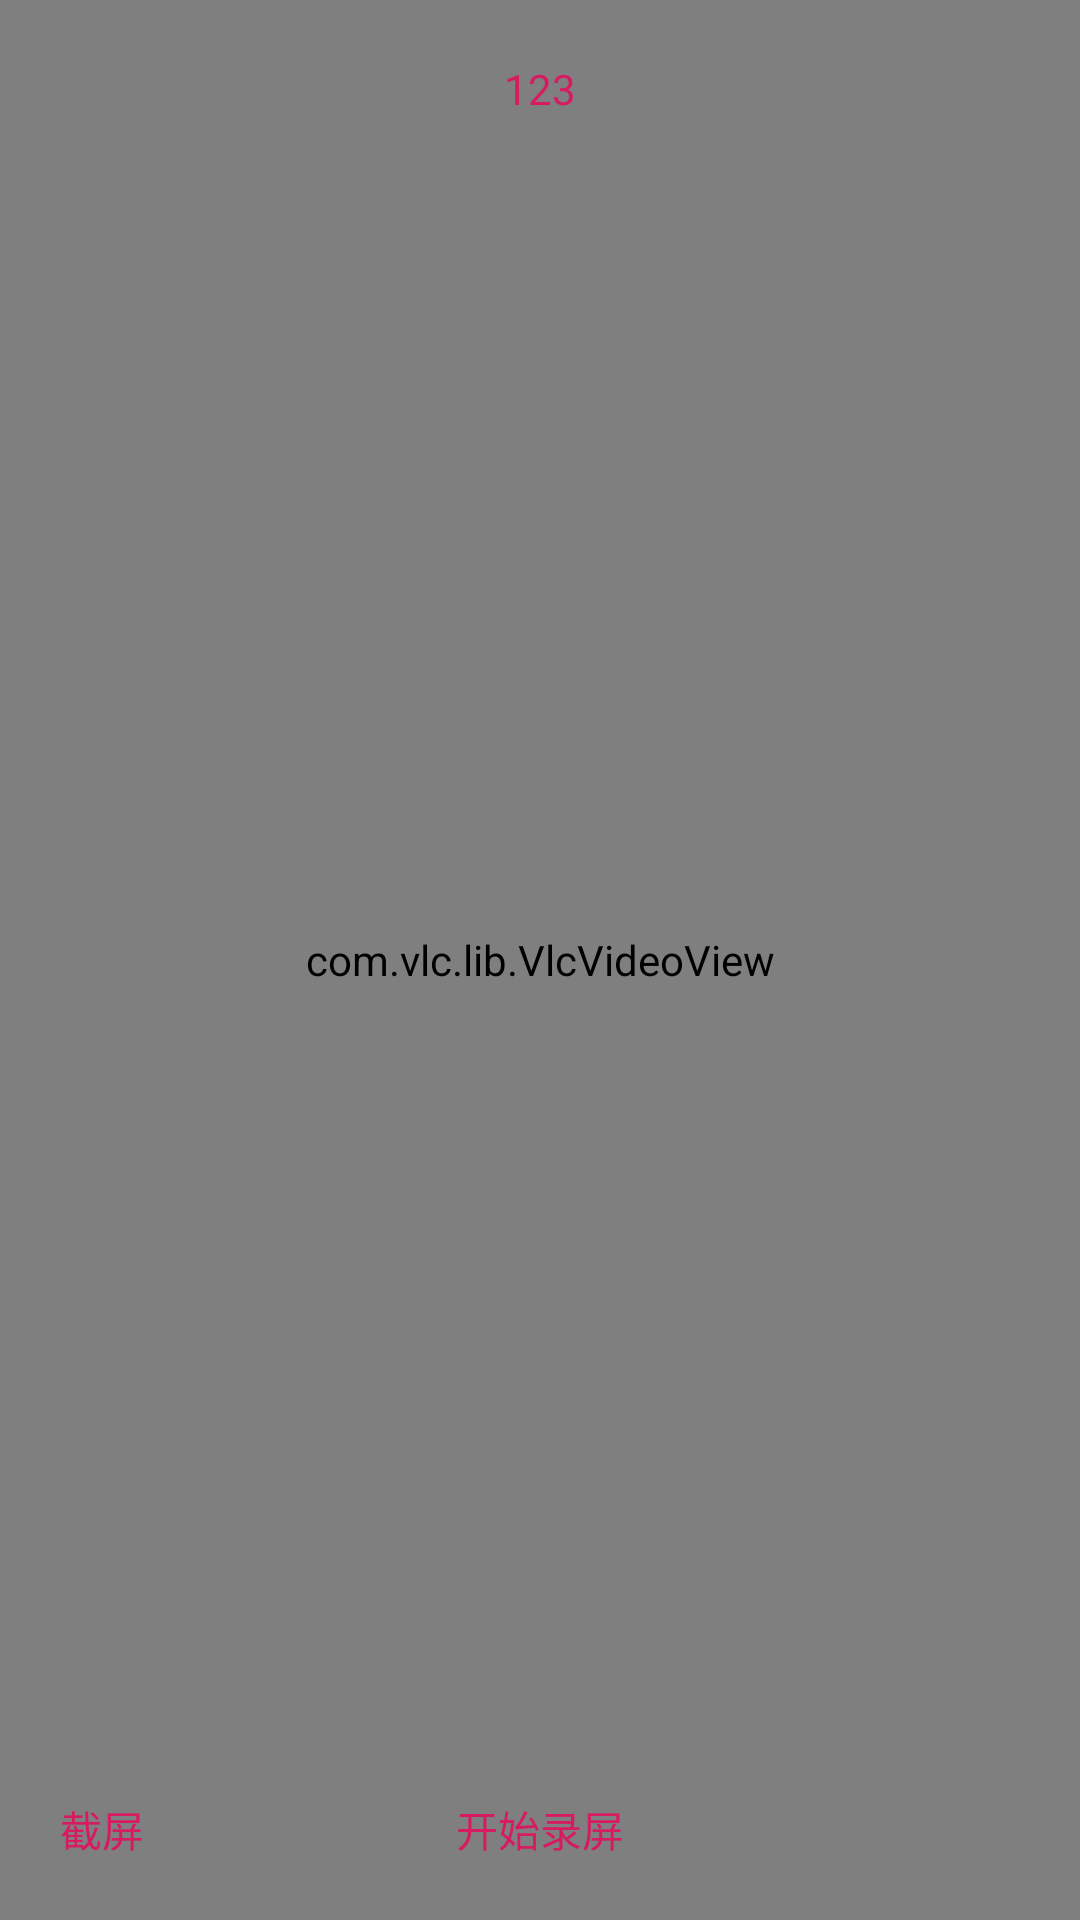

Produce the Android XML layout that renders to this screen, including the resource entries it uses.
<!-- AndroidManifest.xml: application theme AppTheme -->
<!-- res/layout/activity_vlc_player.xml -->
<?xml version="1.0" encoding="utf-8"?>
<RelativeLayout xmlns:android="http://schemas.android.com/apk/res/android"
    xmlns:app="http://schemas.android.com/apk/res-auto"
    xmlns:tools="http://schemas.android.com/tools"
    android:layout_width="match_parent"
    android:layout_height="match_parent"
    tools:context=".ui.activity.video.VLCPlayerActivity">

    <com.vlc.lib.VlcVideoView
        android:id="@+id/vlc_video_view"
        android:layout_width="match_parent"
        android:layout_height="match_parent"
        android:visibility="visible"/>

    <RelativeLayout
        android:id="@+id/layout_loading"
        android:layout_width="match_parent"
        android:layout_height="match_parent"
        android:background="@color/gray_900"
        android:visibility="gone">

        <com.github.ybq.android.spinkit.SpinKitView
            android:id="@+id/spin_kit_view"
            style="@style/SpinKitView.FadingCircle"
            android:layout_width="wrap_content"
            android:layout_height="wrap_content"
            android:layout_centerInParent="true"
            app:SpinKit_Color="@color/color_f" />
    </RelativeLayout>

    <RelativeLayout
        android:layout_width="match_parent"
        android:layout_height="match_parent">

        <TextView
            android:id="@+id/tv_vlc_snapshot"
            android:layout_width="wrap_content"
            android:layout_height="wrap_content"
            android:layout_alignParentBottom="true"
            android:layout_margin="20dp"
            android:text="截屏"
            android:textColor="@color/colorAccent"
            android:textColorHint="@color/colorAccent" />

        <TextView
            android:id="@+id/tv_vlc_record"
            android:layout_width="wrap_content"
            android:layout_height="wrap_content"
            android:layout_alignParentBottom="true"
            android:layout_centerHorizontal="true"
            android:layout_margin="20dp"
            android:gravity="center"
            android:text="开始录屏"
            android:textColor="@color/colorAccent"
            android:textColorHint="@color/colorAccent" />

        <TextView
            android:id="@+id/tv_vlc_url"
            android:layout_width="match_parent"
            android:layout_height="wrap_content"
            android:layout_alignParentTop="true"
            android:layout_centerHorizontal="true"
            android:layout_margin="20dp"
            android:gravity="center"
            android:text="123"
            android:textColor="@color/colorAccent"
            android:textColorHint="@color/colorAccent" />
    </RelativeLayout>
</RelativeLayout>
<!-- resources referenced by this layout -->
<resources>
  <color name="colorAccent">#D81B60</color>
  <color name="color_f">#ffffff</color>
  <color name="gray_900">#212121</color>
  <style name="AppTheme" parent="Theme.AppCompat.Light.NoActionBar">
          
          <item name="colorPrimary">@color/colorPrimary</item>
          <item name="colorPrimaryDark">@color/colorPrimaryDark</item>
          <item name="colorAccent">@color/colorAccent</item>
      </style>
  <color name="colorPrimary">#008577</color>
  <color name="colorPrimaryDark">#00574B</color>
</resources>
